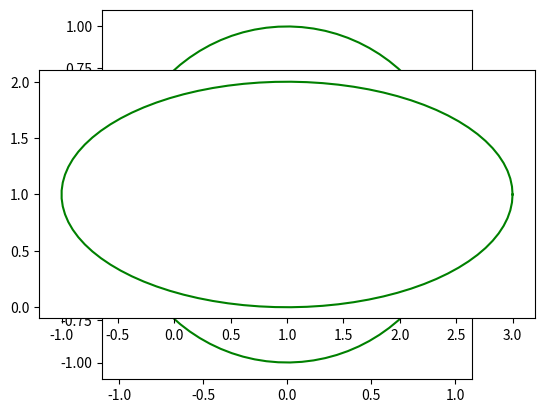

The script that saved this image:
import numpy as np
import matplotlib.pyplot as plt

def polar2cats(r, theta, x_targ=0, y_targ=0):
    x = r*np.cos(theta) + x_targ
    y = r*np.sin(theta) + y_targ
    return x, y

def sph2cat(r, theta, phi, x_targ=0, y_targ=0, z_targ=0):
    x = r*np.sin(theta)*np.cos(phi) + x_targ
    y = r*np.sin(theta)*np.sin(phi) + y_targ
    z = r*np.cos(theta) + z_targ
    return x, y, z

def ellipse2cats(a, b, t, x_targ=0, y_targ=0): # here t variable IS NOT theta https://en.wikipedia.org/wiki/Ellipse#Parametric_representation
    x = a*np.cos(t) + x_targ
    y = b*np.sin(t) + y_targ
    return x, y

def circle_plt(x_targ, y_targ, radius):
    theta_coord = np.linspace(0, 2*np.pi, 90)
    x_coord, y_coord = polar2cats(radius, theta_coord, x_targ, y_targ)
    plt.plot(x_coord, y_coord, c="green")

def ellipse_plt(x_targ, y_targ, a, b):
    t = np.linspace(0, 2*np.pi, 90)
    x_coord, y_coord = ellipse2cats(a, b, t, x_targ, y_targ)
    plt.plot(x_coord, y_coord, c="green")


if __name__=="__main__":

    # SECTION - circle plot
    plt.axes().set_aspect('equal')
    circle_plt(0,0,1)
    plt.show()


    # SECTION - ellipse plot
    plt.axes().set_aspect('equal')
    ellipse_plt(1,1,2,1)
    plt.show()